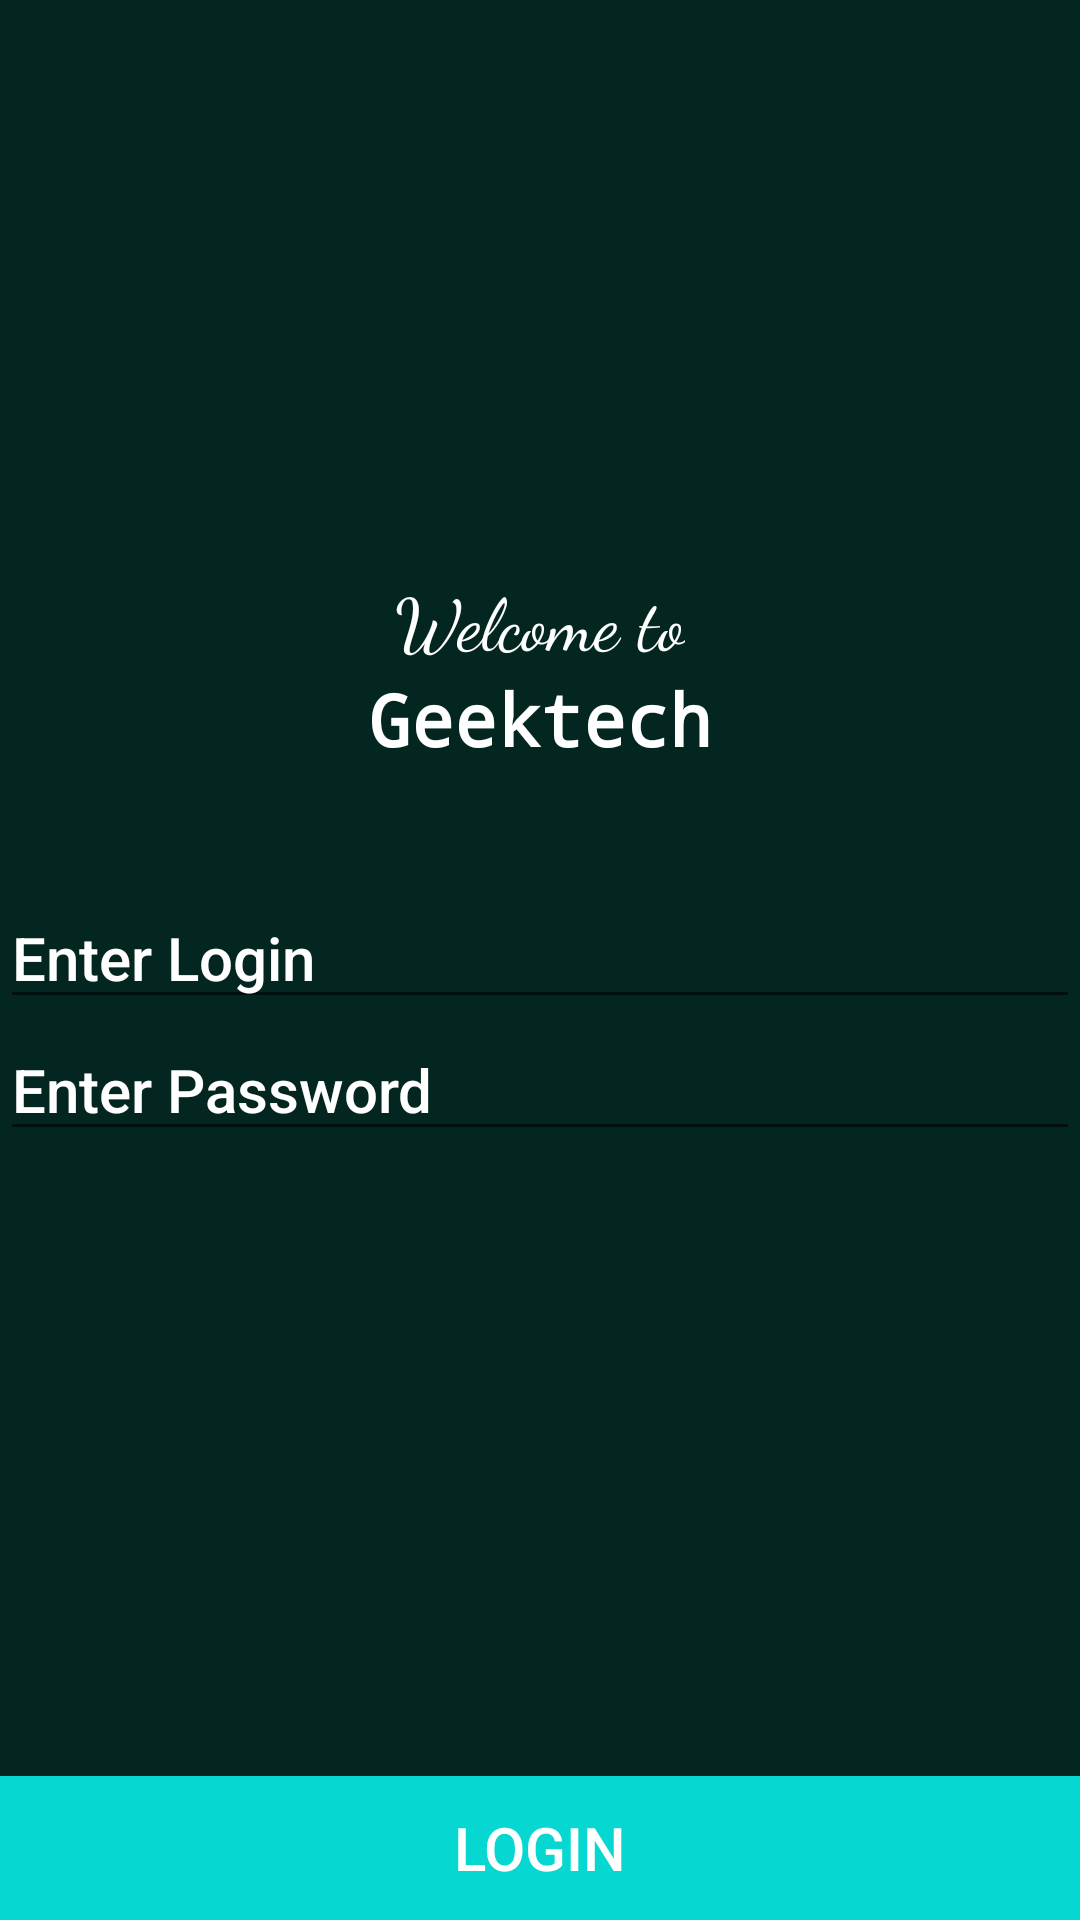

Reconstruct the res/layout file that produces this screen, plus the resources it refers to.
<!-- AndroidManifest.xml: application theme AppTheme -->
<!-- res/layout/activity_login.xml -->
<?xml version="1.0" encoding="utf-8"?>
<androidx.constraintlayout.widget.ConstraintLayout xmlns:android="http://schemas.android.com/apk/res/android"
    xmlns:app="http://schemas.android.com/apk/res-auto"
    xmlns:tools="http://schemas.android.com/tools"
    android:layout_width="match_parent"
    android:layout_height="match_parent"
    android:background="@color/activityBackground"
    android:orientation="vertical">

    <ImageView
        android:id="@+id/login_icon"
        android:layout_width="150dp"
        android:layout_height="150dp"
        android:layout_marginTop="20dp"
        android:src="@drawable/geektech"
        app:layout_constraintEnd_toEndOf="parent"
        app:layout_constraintStart_toStartOf="parent"
        app:layout_constraintTop_toTopOf="parent" />

    <TextView
        android:id="@+id/welcome_txt"
        style="@style/ViewStyle"
        android:layout_marginTop="20dp"
        android:fontFamily="cursive"
        android:text="@string/welcome_text"
        app:layout_constraintEnd_toEndOf="parent"
        app:layout_constraintStart_toStartOf="parent"
        app:layout_constraintTop_toBottomOf="@+id/login_icon" />

    <TextView
        android:id="@+id/company_name"
        style="@style/ViewStyle"
        android:fontFamily="monospace"
        android:text="@string/company_name"
        android:textStyle="bold"
        app:layout_constraintEnd_toEndOf="parent"
        app:layout_constraintStart_toStartOf="parent"
        app:layout_constraintTop_toBottomOf="@+id/welcome_txt" />

    <EditText
        android:id="@+id/ed_login"
        style="@style/MarginStyle"
        android:layout_marginTop="40dp"
        android:hint="@string/login_field"
        android:textColorHint="@color/colorWhite"
        app:layout_constraintTop_toBottomOf="@+id/company_name"
        tools:ignore="MissingConstraints" />

    <EditText
        android:id="@+id/ed_password"
        style="@style/MarginStyle"
        android:hint="@string/password_field"
        android:textColorHint="@color/colorWhite"
        app:layout_constraintTop_toBottomOf="@+id/ed_login"
        tools:ignore="MissingConstraints" />

    <TextView
        android:id="@+id/error_login"
        android:layout_width="wrap_content"
        android:layout_height="wrap_content"
        android:textColor="@color/colorRed"
        android:textSize="24sp"
        app:layout_constraintEnd_toEndOf="parent"
        app:layout_constraintStart_toStartOf="parent"
        app:layout_constraintTop_toBottomOf="@+id/ed_password" />

    <Button
        android:id="@+id/btn_login"
        style="@style/MarginStyle"
        android:background="@drawable/btn_background"
        android:onClick="onLoginClick"
        android:text="@string/btn_login"
        app:layout_constraintBottom_toBottomOf="parent"
        tools:ignore="MissingConstraints" />
</androidx.constraintlayout.widget.ConstraintLayout>
<!-- resources referenced by this layout -->
<resources>
  <color name="activityBackground">#032720</color>
  <color name="colorRed">#D80606</color>
  <color name="colorWhite">#FFFFFF</color>
  <!-- drawable btn_background (drawable) -->
  <?xml version="1.0" encoding="utf-8"?>
  <shape xmlns:android="http://schemas.android.com/apk/res/android">
  
      <solid android:color="@color/buttonsBackground"/>
  
  </shape>
  <string name="btn_login">Login</string>
  <string name="company_name">Geektech</string>
  <string name="login_field">Enter Login</string>
  <string name="password_field">Enter Password</string>
  <string name="welcome_text">Welcome to</string>
  <style name="MarginStyle" parent="TextAppearance.AppCompat.Title">
          <item name="android:layout_width">match_parent</item>
          <item name="android:layout_height">wrap_content</item>
          <item name="layout_constraintStart_toStartOf">parent</item>
          <item name="layout_constraintEnd_toEndOf">parent</item>
          <item name="android:textColor">@color/colorWhite</item>
      </style>
  <style name="ViewStyle" parent="TextAppearance.AppCompat.Title">
          <item name="android:textColor">@color/colorWhite</item>
          <item name="android:textSize">24sp</item>
          <item name="android:layout_width">wrap_content</item>
          <item name="android:layout_height">wrap_content</item>
      </style>
  <style name="AppTheme" parent="Theme.AppCompat.Light.DarkActionBar">
          
          <item name="colorPrimary">@color/colorPrimary</item>
          <item name="colorPrimaryDark">@color/colorPrimaryDark</item>
          <item name="colorAccent">@color/colorAccent</item>
      </style>
  <color name="buttonsBackground">#06D8D1</color>
  <color name="colorPrimary">#6200EE</color>
  <color name="colorPrimaryDark">#3700B3</color>
  <color name="colorAccent">#03DAC5</color>
</resources>
